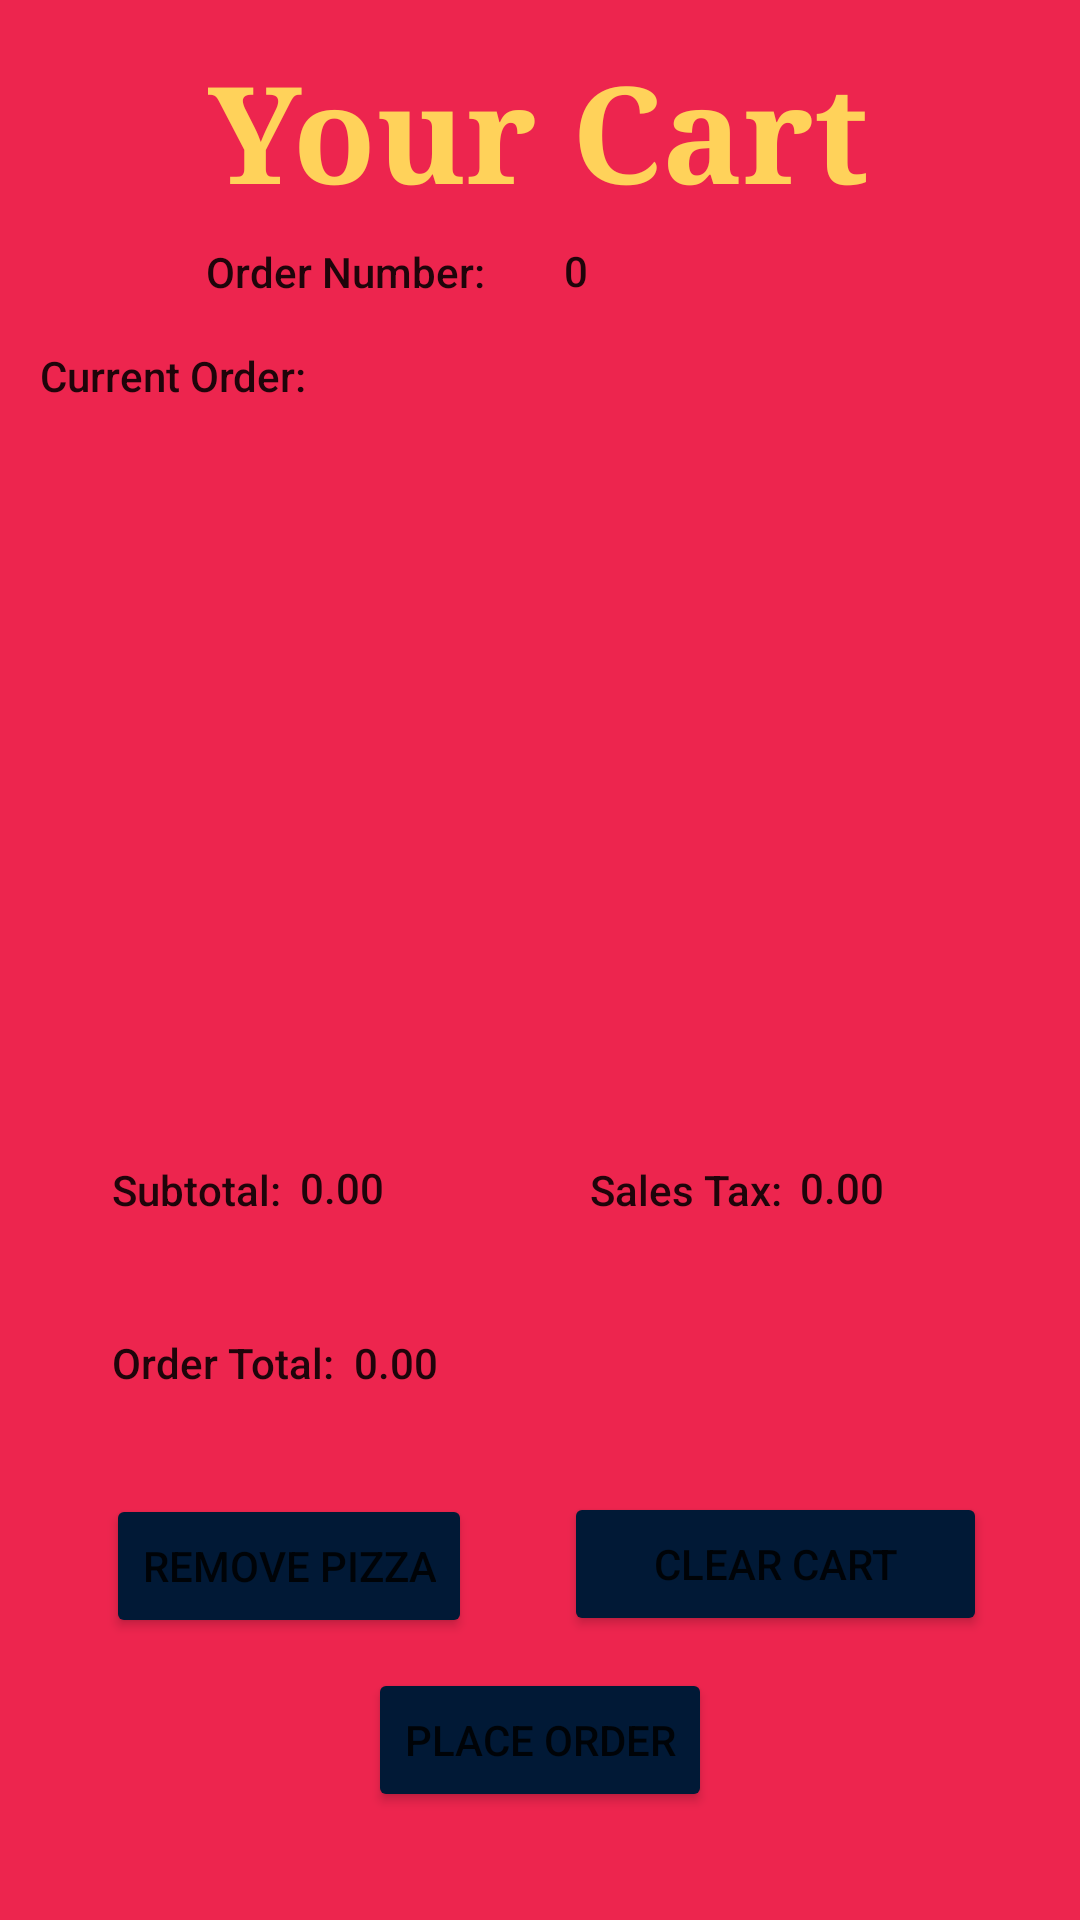

Android layout source for this screen:
<!-- AndroidManifest.xml: application theme Theme.JavaProject5 -->
<!-- res/layout/your_cart.xml -->
<?xml version="1.0" encoding="utf-8"?>
<androidx.constraintlayout.widget.ConstraintLayout xmlns:android="http://schemas.android.com/apk/res/android"
    xmlns:app="http://schemas.android.com/apk/res-auto"
    xmlns:tools="http://schemas.android.com/tools"
    android:layout_width="match_parent"
    android:layout_height="match_parent"
    android:background="#ED254E"
    tools:context=".YourCart">

    <TextView
        android:id="@+id/textView4"
        android:layout_width="109dp"
        android:layout_height="39dp"
        android:text="@string/order_number"
        android:textAppearance="@style/TextAppearance.AppCompat.Body2"
        app:layout_constraintBottom_toBottomOf="parent"
        app:layout_constraintEnd_toEndOf="parent"
        app:layout_constraintHorizontal_bias="0.274"
        app:layout_constraintStart_toStartOf="parent"
        app:layout_constraintTop_toTopOf="parent"
        app:layout_constraintVertical_bias="0.135" />

    <TextView
        android:id="@+id/orderNumberText"
        android:layout_width="81dp"
        android:layout_height="37dp"
        android:text="@string/starting_num_0"
        android:textAppearance="@style/TextAppearance.AppCompat.Body2"
        app:layout_constraintBottom_toBottomOf="parent"
        app:layout_constraintEnd_toEndOf="parent"
        app:layout_constraintHorizontal_bias="0.101"
        app:layout_constraintStart_toEndOf="@+id/textView4"
        app:layout_constraintTop_toTopOf="parent"
        app:layout_constraintVertical_bias="0.134" />

    <TextView
        android:id="@+id/currentOrderText"
        android:layout_width="wrap_content"
        android:layout_height="wrap_content"
        android:text="@string/current_order"
        android:textAppearance="@style/TextAppearance.AppCompat.Body2"
        app:layout_constraintBottom_toBottomOf="parent"
        app:layout_constraintEnd_toEndOf="parent"
        app:layout_constraintHorizontal_bias="0.049"
        app:layout_constraintStart_toStartOf="parent"
        app:layout_constraintTop_toTopOf="parent"
        app:layout_constraintVertical_bias="0.186" />

    <Button
        android:id="@+id/removeButton"
        android:layout_width="wrap_content"
        android:layout_height="wrap_content"
        android:text="@string/remove_order"
        app:backgroundTint="#011936"
        app:layout_constraintBottom_toBottomOf="parent"
        app:layout_constraintEnd_toStartOf="@+id/clearButton"
        app:layout_constraintHorizontal_bias="0.536"
        app:layout_constraintStart_toStartOf="parent"
        app:layout_constraintTop_toTopOf="parent"
        app:layout_constraintVertical_bias="0.841" />

    <Button
        android:id="@+id/placeOrderButton"
        android:layout_width="wrap_content"
        android:layout_height="wrap_content"
        android:layout_marginBottom="36dp"
        android:text="@string/place_order"
        app:backgroundTint="#011936"
        app:layout_constraintBottom_toBottomOf="parent"
        app:layout_constraintEnd_toEndOf="parent"
        app:layout_constraintStart_toStartOf="parent" />

    <Button
        android:id="@+id/clearButton"
        android:layout_width="141dp"
        android:layout_height="48dp"
        android:text="@string/clear_cart"
        app:backgroundTint="#011936"
        app:layout_constraintBottom_toBottomOf="parent"
        app:layout_constraintEnd_toEndOf="parent"
        app:layout_constraintHorizontal_bias="0.859"
        app:layout_constraintStart_toStartOf="parent"
        app:layout_constraintTop_toTopOf="parent"
        app:layout_constraintVertical_bias="0.84" />

    <TextView
        android:id="@+id/textView6"
        android:layout_width="wrap_content"
        android:layout_height="wrap_content"
        android:text="@string/subtotal"
        android:textAppearance="@style/TextAppearance.AppCompat.Body2"
        app:layout_constraintBottom_toBottomOf="parent"
        app:layout_constraintEnd_toEndOf="parent"
        app:layout_constraintHorizontal_bias="0.123"
        app:layout_constraintStart_toStartOf="parent"
        app:layout_constraintTop_toTopOf="parent"
        app:layout_constraintVertical_bias="0.623" />

    <TextView
        android:id="@+id/textView7"
        android:layout_width="wrap_content"
        android:layout_height="wrap_content"
        android:text="@string/sales_tax"
        android:textAppearance="@style/TextAppearance.AppCompat.Body2"
        app:layout_constraintBottom_toBottomOf="parent"
        app:layout_constraintEnd_toEndOf="parent"
        app:layout_constraintHorizontal_bias="0.665"
        app:layout_constraintStart_toStartOf="parent"
        app:layout_constraintTop_toTopOf="parent"
        app:layout_constraintVertical_bias="0.623" />

    <TextView
        android:id="@+id/textView8"
        android:layout_width="wrap_content"
        android:layout_height="wrap_content"
        android:text="@string/order_total"
        android:textAppearance="@style/TextAppearance.AppCompat.Body2"
        app:layout_constraintBottom_toBottomOf="parent"
        app:layout_constraintEnd_toEndOf="parent"
        app:layout_constraintHorizontal_bias="0.13"
        app:layout_constraintStart_toStartOf="parent"
        app:layout_constraintTop_toTopOf="parent"
        app:layout_constraintVertical_bias="0.716" />

    <TextView
        android:id="@+id/subTotalPriceText"
        android:layout_width="wrap_content"
        android:layout_height="wrap_content"
        android:text="@string/emptyMoney"
        android:textAppearance="@style/TextAppearance.AppCompat.Body2"
        app:layout_constraintBottom_toBottomOf="parent"
        app:layout_constraintEnd_toStartOf="@+id/textView7"
        app:layout_constraintHorizontal_bias="0.086"
        app:layout_constraintStart_toEndOf="@+id/textView6"
        app:layout_constraintTop_toTopOf="parent"
        app:layout_constraintVertical_bias="0.622" />

    <TextView
        android:id="@+id/salesTaxPriceText"
        android:layout_width="wrap_content"
        android:layout_height="wrap_content"
        android:text="@string/emptyMoney"
        android:textAppearance="@style/TextAppearance.AppCompat.Body2"
        app:layout_constraintBottom_toBottomOf="parent"
        app:layout_constraintEnd_toEndOf="parent"
        app:layout_constraintHorizontal_bias="0.079"
        app:layout_constraintStart_toEndOf="@+id/textView7"
        app:layout_constraintTop_toTopOf="parent"
        app:layout_constraintVertical_bias="0.622" />

    <TextView
        android:id="@+id/orderTotalPriceText"
        android:layout_width="wrap_content"
        android:layout_height="wrap_content"
        android:text="@string/emptyMoney"
        android:textAppearance="@style/TextAppearance.AppCompat.Body2"
        app:layout_constraintBottom_toBottomOf="parent"
        app:layout_constraintEnd_toEndOf="parent"
        app:layout_constraintHorizontal_bias="0.03"
        app:layout_constraintStart_toEndOf="@+id/textView8"
        app:layout_constraintTop_toTopOf="parent"
        app:layout_constraintVertical_bias="0.716" />


    <HorizontalScrollView
        android:id="@+id/horizontalScrollView"
        android:layout_width="370dp"
        android:layout_height="281dp"
        app:layout_constraintBottom_toBottomOf="parent"
        app:layout_constraintEnd_toEndOf="parent"
        app:layout_constraintHorizontal_bias="0.39"
        app:layout_constraintStart_toStartOf="parent"
        app:layout_constraintTop_toTopOf="parent"
        app:layout_constraintVertical_bias="0.337">

        <ListView
            android:id="@+id/orderListView"
            android:layout_width="48dp"
            android:layout_height="252dp"
            android:maxLines="2"
            app:layout_constraintBottom_toBottomOf="parent"
            app:layout_constraintEnd_toEndOf="parent"
            app:layout_constraintStart_toStartOf="parent"
            app:layout_constraintTop_toTopOf="parent"
            app:layout_constraintVertical_bias="0.35"
            tools:ignore="TouchTargetSizeCheck">

        </ListView>

        
        
        
        
    </HorizontalScrollView>

    <TextView
        android:id="@+id/YourCartTitle"
        android:layout_width="wrap_content"
        android:layout_height="wrap_content"
        android:fontFamily="serif"
        android:text="Your Cart"
        android:textAppearance="@style/TextAppearance.AppCompat.Display3"
        android:textColor="#FFD25A"
        android:textSize="45sp"
        android:textStyle="bold"
        app:layout_constraintBottom_toBottomOf="parent"
        app:layout_constraintEnd_toEndOf="parent"
        app:layout_constraintHorizontal_bias="0.497"
        app:layout_constraintStart_toStartOf="parent"
        app:layout_constraintTop_toTopOf="parent"
        app:layout_constraintVertical_bias="0.023" />
</androidx.constraintlayout.widget.ConstraintLayout>
<!-- resources referenced by this layout -->
<resources>
  <string name="clear_cart">CLEAR CART</string>
  <string name="current_order">Current Order:</string>
  <string name="emptyMoney">0.00</string>
  <string name="order_number">Order Number:</string>
  <string name="order_total">Order Total:</string>
  <string name="place_order">PLACE ORDER</string>
  <string name="remove_order">REMOVE PIZZA</string>
  <string name="sales_tax">Sales Tax:</string>
  <string name="starting_num_0">0</string>
  <string name="subtotal">Subtotal:</string>
  <style name="Theme.JavaProject5" parent="Theme.MaterialComponents.DayNight.DarkActionBar">
          
          <item name="colorPrimary">@color/purple_500</item>
          <item name="colorPrimaryVariant">@color/purple_700</item>
          <item name="colorOnPrimary">@color/white</item>
          
          <item name="colorSecondary">@color/teal_200</item>
          <item name="colorSecondaryVariant">@color/teal_700</item>
          <item name="colorOnSecondary">@color/black</item>
          
          <item name="android:statusBarColor" tools:targetApi="l">?attr/colorPrimaryVariant</item>
          
      </style>
  <!-- not gathered from this repository: default colours our renderer supplied (Android Studio template values) -->
  <color name="purple_500">#FF6200EE</color>
  <color name="purple_700">#FF3700B3</color>
  <color name="teal_200">#FF03DAC5</color>
  <color name="teal_700">#FF018786</color>
  <color name="black">#FF000000</color>
  <color name="white">#FFFFFFFF</color>
</resources>
